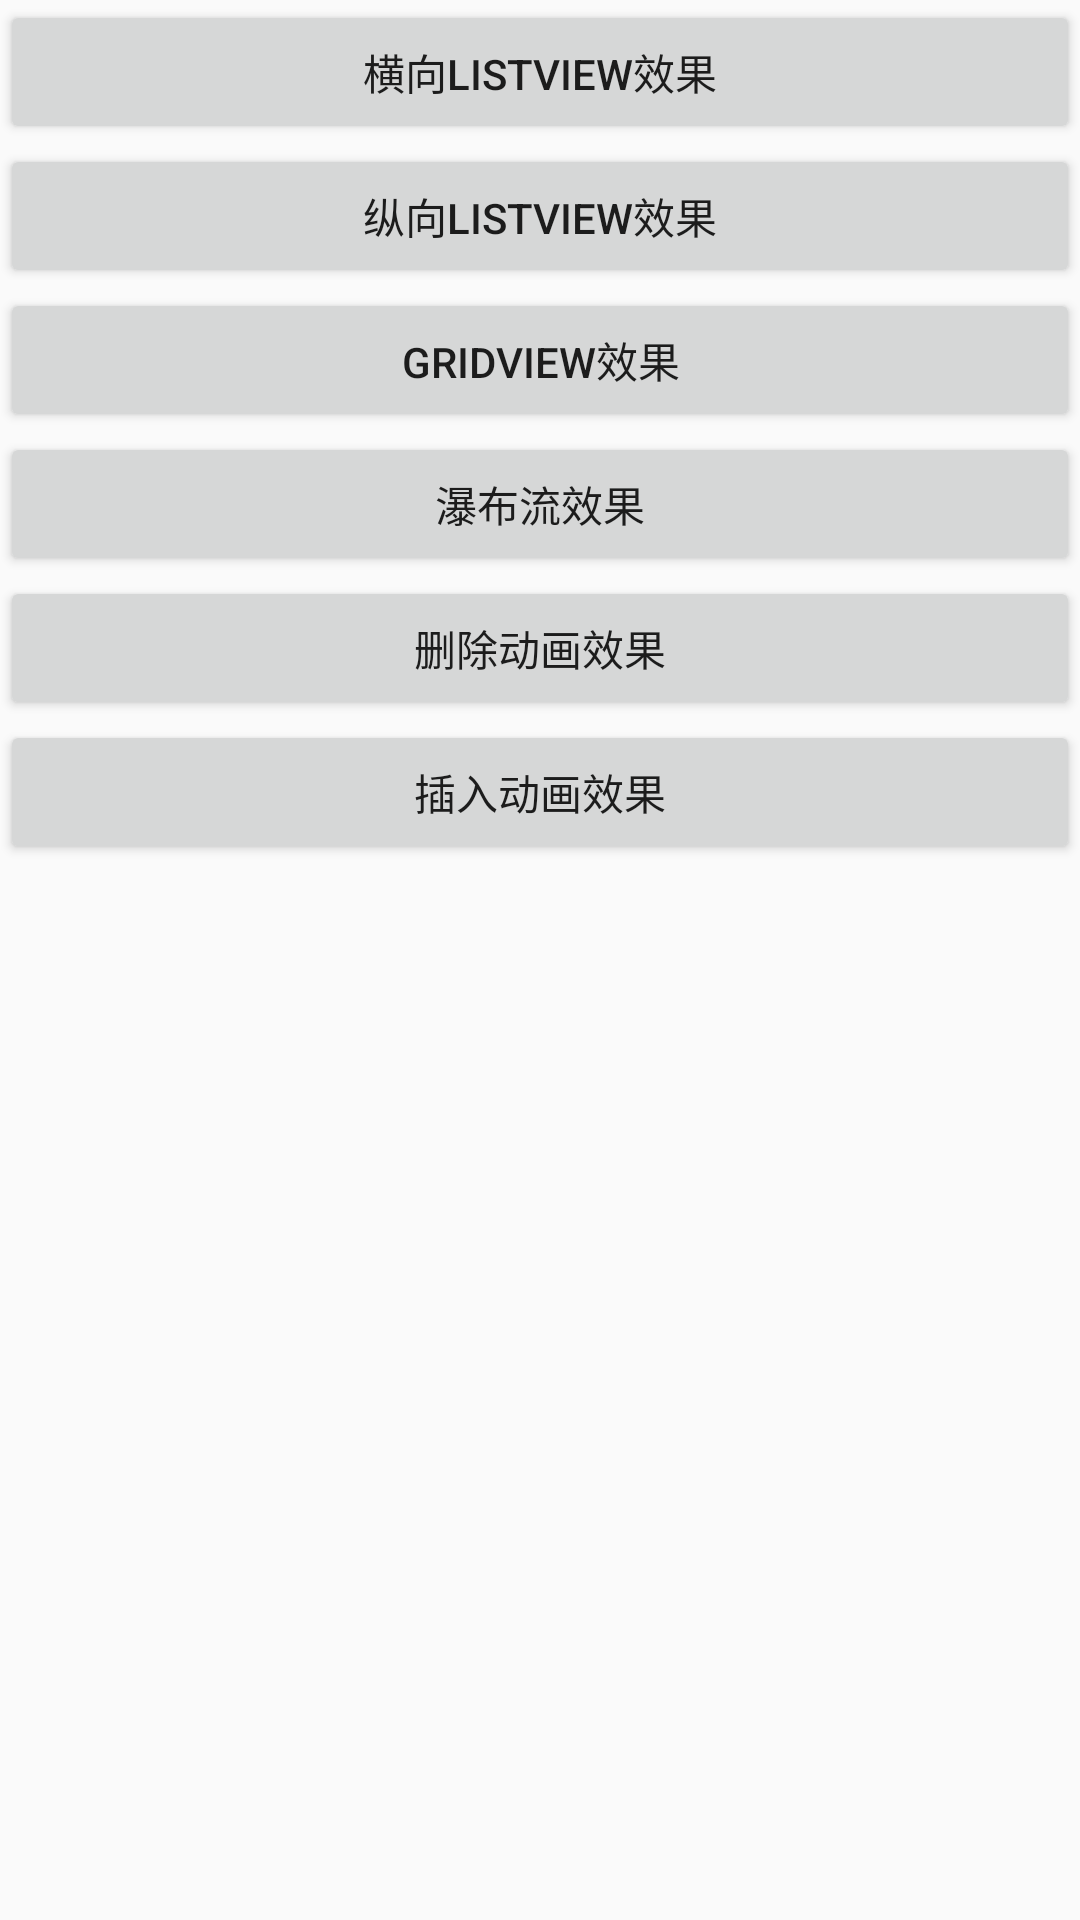

The Android layout XML behind this screen, and the referenced resources:
<!-- AndroidManifest.xml: application theme AppTheme -->
<!-- res/layout/activity_layout_manager.xml -->
<?xml version="1.0" encoding="utf-8"?>
<LinearLayout xmlns:android="http://schemas.android.com/apk/res/android"
    xmlns:tools="http://schemas.android.com/tools"
    android:layout_width="match_parent"
    android:layout_height="match_parent"
    android:orientation="vertical"
    tools:context="com.wcl.administrator.recyclerviewtest.LayoutManagerActivity">
    <Button
        android:layout_width="match_parent"
        android:layout_height="wrap_content"
        android:text="横向ListView效果"
        android:id="@+id/horizontal_btn"
       />

    <Button
        android:layout_width="match_parent"
        android:layout_height="wrap_content"
        android:text="纵向ListView效果"
        android:id="@+id/vertical_btn"
        />

    <Button
        android:layout_width="match_parent"
        android:layout_height="wrap_content"
        android:text="GridView效果"
        android:id="@+id/grid_view_btn"
      />

    <Button
        android:layout_width="match_parent"
        android:layout_height="wrap_content"
        android:text="瀑布流效果"
        android:id="@+id/pubu_btn"
        />

    <Button
        android:layout_width="match_parent"
        android:layout_height="wrap_content"
        android:text="删除动画效果"
        android:id="@+id/remove_btn"
        />

    <Button
        android:layout_width="match_parent"
        android:layout_height="wrap_content"
        android:text="插入动画效果"
        android:id="@+id/insert_btn"
      />

    <android.support.v7.widget.RecyclerView
        android:layout_width="match_parent"
        android:layout_height="match_parent"
        android:id="@+id/recycler_view"/>
</LinearLayout>
<!-- resources referenced by this layout -->
<resources>
  <style name="AppTheme" parent="Theme.AppCompat.Light.NoActionBar">
          
          <item name="colorPrimary">@color/colorPrimary</item>
          <item name="colorPrimaryDark">@color/colorPrimaryDark</item>
          <item name="colorAccent">@color/colorAccent</item>
      </style>
  <color name="colorPrimary">#3F51B5</color>
  <color name="colorPrimaryDark">#303F9F</color>
  <color name="colorAccent">#FF4081</color>
</resources>
